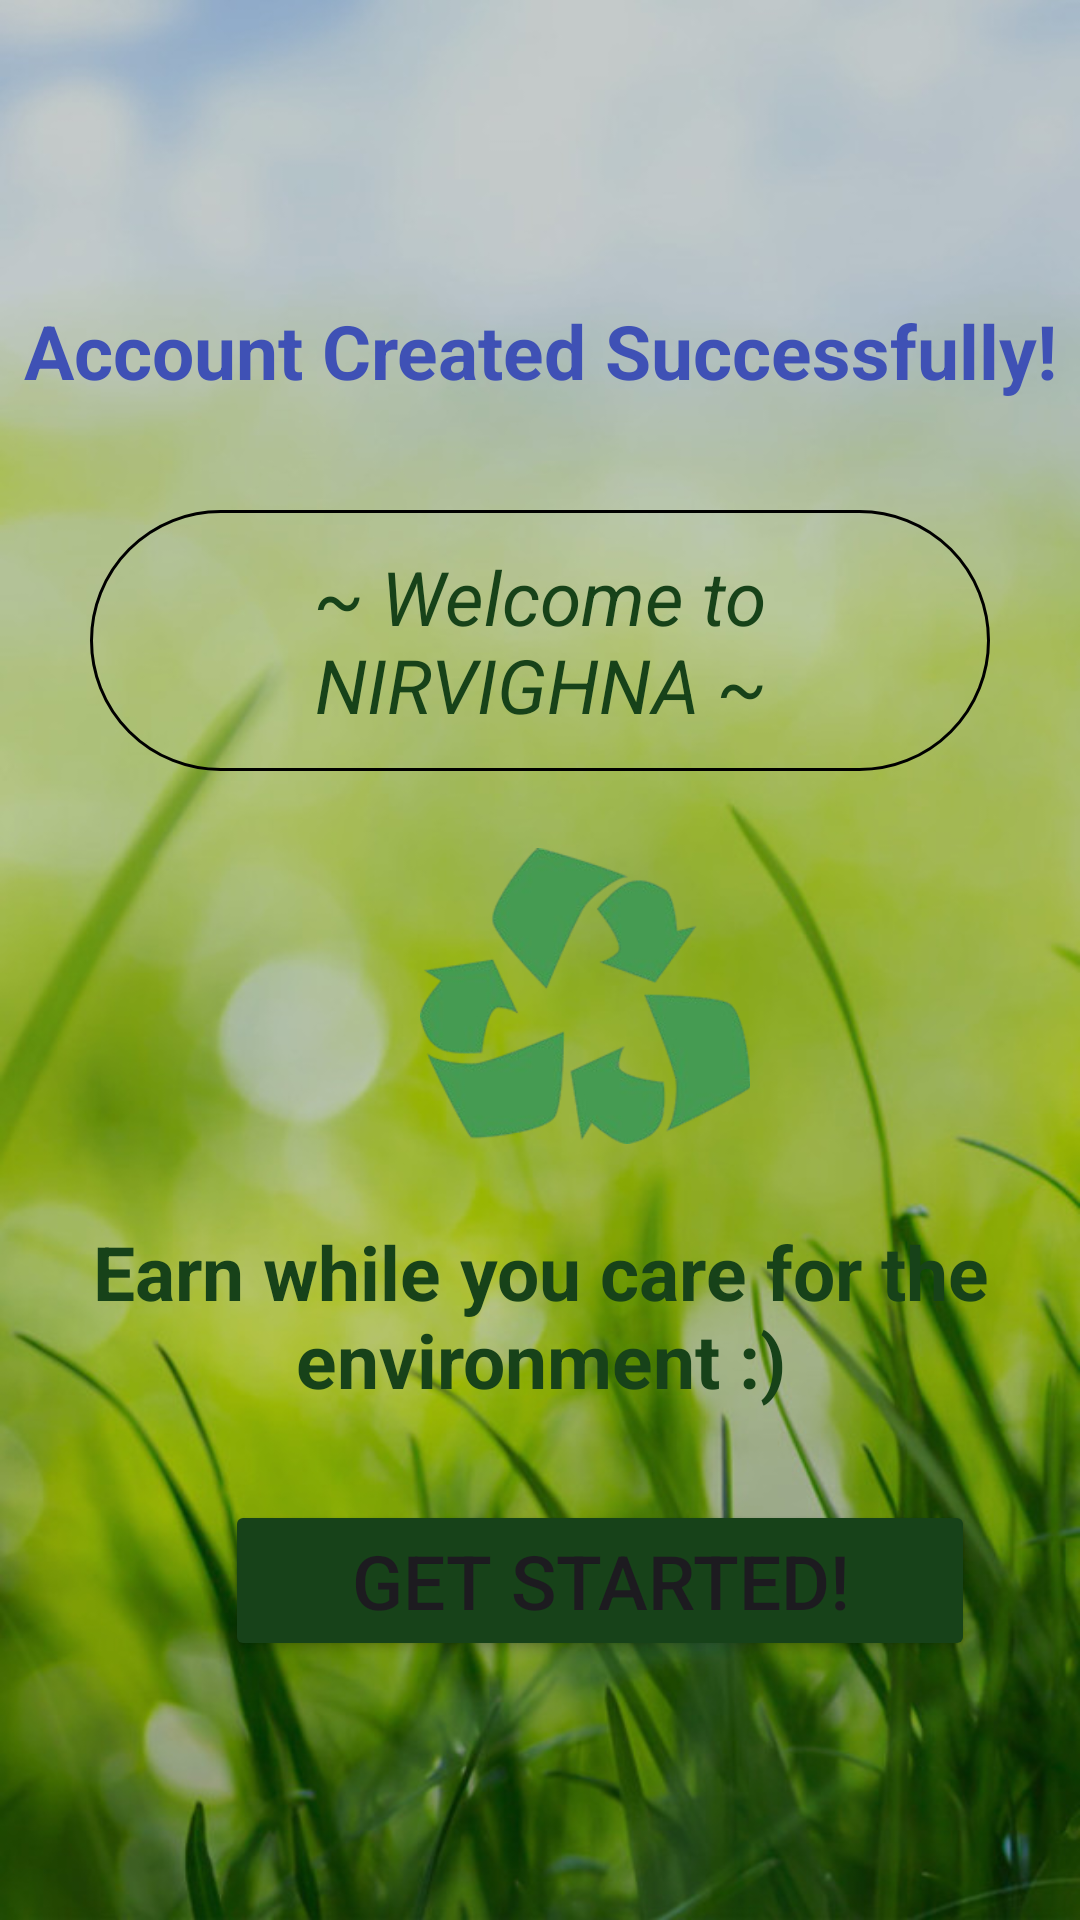

Android layout source for this screen:
<!-- AndroidManifest.xml: application theme Theme.Nirvigna -->
<!-- res/layout/activity_get_started.xml -->
<?xml version="1.0" encoding="utf-8"?>
<RelativeLayout xmlns:android="http://schemas.android.com/apk/res/android"
    xmlns:app="http://schemas.android.com/apk/res-auto"
    xmlns:tools="http://schemas.android.com/tools"
    android:id="@+id/main"

    android:layout_width="match_parent"
    android:layout_height="match_parent"
    android:background="@drawable/bg3"
    tools:context=".get_started">

    <TextView
        android:layout_width="match_parent"
        android:layout_height="wrap_content"
        android:id="@+id/text1"
        android:text="Account Created Successfully!"
        android:textSize="25dp"
        android:textStyle="bold"
        android:textColor="#3F51B5"
        android:gravity="center"
        android:layout_marginTop="100dp" />
    <TextView
        android:layout_width="match_parent"
        android:layout_height="wrap_content"
        android:id="@+id/text3"
        android:text="~ Welcome to NIRVIGHNA ~"
        android:textSize="25dp"
        android:textStyle="italic"
        android:background="@drawable/rounded_corner"
        android:padding="12dp"
        android:layout_marginRight="30dp"
        android:layout_marginLeft="30dp"
        android:textColorHint="@color/black"
        android:textColor="#174219"
        android:gravity="center"
        android:layout_marginTop="170dp" />

    <ImageView
        android:layout_width="150dp"
        android:layout_height="150dp"
        android:id="@+id/image1"
        android:src="@drawable/img"
        android:layout_below="@id/text3"
        android:layout_marginLeft="120dp"
        android:padding="20dp" />
    <TextView
        android:layout_width="wrap_content"
        android:layout_height="wrap_content"

        android:text="Earn while you care for the environment :)"
        android:textSize="25dp"
        android:textStyle="bold"
        android:textColor="#174219"
        android:gravity="center"
        android:layout_below="@id/image1" />

    <Button
        android:layout_width="250dp"
        android:layout_height="wrap_content"
        android:id="@+id/dialog_button"
        android:layout_marginTop="500dp"
        android:textSize="25dp"
        android:layout_below="@id/up"
        android:text="Get Started!"
        android:layout_marginLeft="75dp"
        android:backgroundTint="#174219" />










</RelativeLayout>
<!-- resources referenced by this layout -->
<resources>
  <!-- drawable bg3: jpg bitmap (drawable, 86935 bytes) -->
  <!-- drawable img: png bitmap (drawable, 143046 bytes) -->
  <!-- drawable rounded_corner (drawable) -->
  <?xml version="1.0" encoding="utf-8"?>
  <shape xmlns:android="http://schemas.android.com/apk/res/android"
      android:shape="rectangle">
      <corners android:radius="240dp"/>
      <stroke android:width="1dip" android:color="@color/black" />
  
  
  </shape>
  <style name="Theme.Nirvigna" parent="Base.Theme.Nirvigna" />
  <style name="Base.Theme.Nirvigna" parent="Theme.Material3.DayNight.NoActionBar">
          
          
      </style>
  <!-- not gathered from this repository: default colours our renderer supplied (Android Studio template values) -->
  <color name="black">#FF000000</color>
</resources>
